Run: headless pygame with SDL's dummy video driver; simulated clock (each Clock.tick advances the game by its frame time, no real sleeping); random seed 0; keys injected as events and as key.get_pressed() state; mouse plan: one left click at the window centre at the start of phase 2, then a move to the lower-right quarter at the start of phase 3.
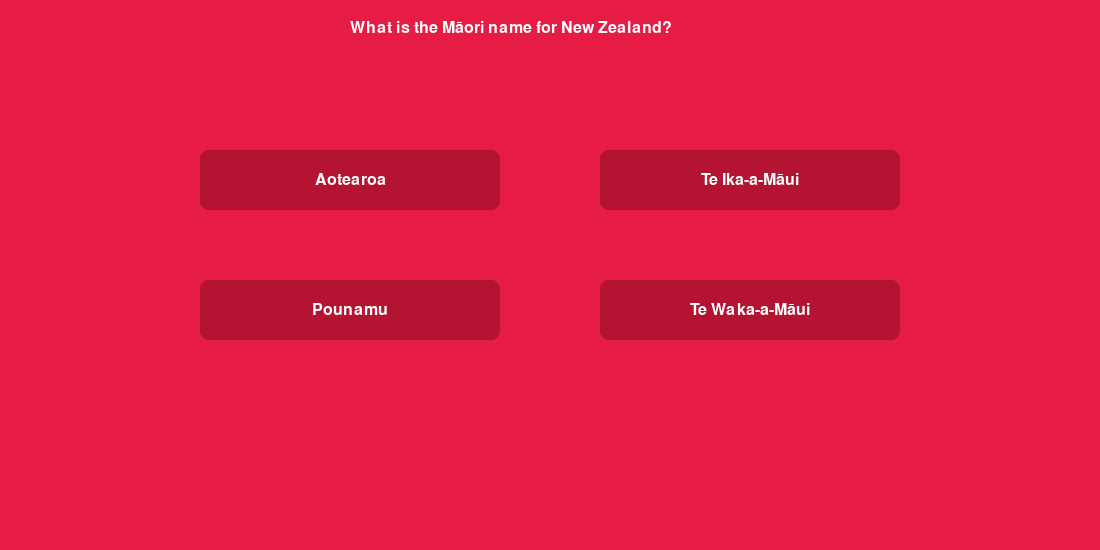
Frame 1 of 4 · flips 1–60 · no input
Frame 2 of 4 · flips 61–180 · clicked the window centre · tapped SPACE, RETURN · held RIGHT (→), D · screen unchanged from frame 1, image omitted
Frame 3 of 4 · flips 181–300 · moved the mouse to the lower-right quarter · held DOWN (↓), S · screen unchanged from frame 2, image omitted
Frame 4 of 4 · flips 301–420 · held LEFT (←), A, UP (↑), W · screen unchanged from frame 3, image omitted

The pygame program that drew these frames:

""" Maori NZ Quiz Game by Jade Akinbo
Version 2 - Game Loop
    - Question and Options displayed
    - Set up different screens for different questions
"""

import pygame

quiz_questions = {
    1: {
        "question": "What is the Māori name for New Zealand?",
        "options": ["Aotearoa", "Te Ika-a-Māui", "Pounamu", "Te Waka-a-Māui"],
        "answer": "Aotearoa"
    },
    2: {
        "question": "What is the name of the traditional Māori war dance performed by the All Blacks?",
        "options": ["Poi", "Haka", "Kapa Haka", "Waiata"],
        "answer": "Haka"
    },
    3: {
        "question": "What native New Zealand bird is flightless, nocturnal, and the national animal?",
        "options": ["Tui", "Kea", "Kiwi", "Pukeko"],
        "answer": "Kiwi"
    },
    4: {
        "question": "In te reo Māori, what does 'kia ora' mean?",
        "options": ["Goodbye", "Thank you", "Hello", "Good luck"],
        "answer": "Hello"
    },
    5: {
        "question": "What is the largest active volcano on the North Island, in Tongariro National Park?",
        "options": ["Mount Taranaki", "Mount Tongariro", "Mount Ruapehu", "Mount Ngauruhoe"],
        "answer": "Mount Ruapehu"
    },
    6: {
        "question": "What is a 'hangi'?",
        "options": [
            "A traditional Māori song",
            "A traditional Māori method of cooking food underground",
            "A Māori fishing technique",
            "A type of Māori cloak"
        ],
        "answer": "A traditional Māori method of cooking food underground"
    },
    7: {
        "question": "Which New Zealand city is known as the 'Garden City'?",
        "options": ["Wellington", "Auckland", "Dunedin", "Christchurch"],
        "answer": "Christchurch"
    },
    8: {
        "question": "What does the word 'pounamu' refer to?",
        "options": ["Greenstone", "Driftwood", "Volcanic rock", "Sea shell"],
        "answer": "Greenstone"
    },
    9: {
        "question": "What is the Māori name for the North Island?",
        "options": ["Te Waka-a-Māui", "Te Ika-a-Māui", "Aotearoa", "Rakiura"],
        "answer": "Te Ika-a-Māui"
    },
    10: {
        "question": "What is the name of the most common traditional Māori flute?",
        "options": ["Pūtātara", "Kōauau", "Nguru", "Pūkāea"],
        "answer": "Kōauau"
    },
}

pygame.init()
clock = pygame.time.Clock()

score = 0

main_screen = pygame.display.set_mode((1100, 550))
font = pygame.font.SysFont("Arial", 24)


def draw_text(text, font, colour, surface, x, y):
    text_surface = font.render(text, True, colour)
    surface.blit(text_surface, (x, y))


def draw_button(surface, text, font, x, y, width, height, colour):
    button_rect = pygame.Rect(x, y, width, height)
    pygame.draw.rect(surface, colour, button_rect, border_radius=8)
    text_surface = font.render(text, True, (255, 255, 255))
    text_rect = text_surface.get_rect(center=button_rect.center)
    surface.blit(text_surface, text_rect)
    return button_rect


def screen1():
    running = True
    while running:
        main_screen.fill((230, 28, 68))
        question = quiz_questions[1]["question"]
        options = quiz_questions[1]["options"]
        draw_text(question, font, (255, 255, 255), main_screen, 350, 20)
        button_1 = draw_button(main_screen, options[0], font, 200, 150, 300, 60, (180, 20, 50))
        button_2 = draw_button(main_screen, options[1], font, 600, 150, 300, 60, (180, 20, 50))
        button_3 = draw_button(main_screen, options[2], font, 200, 280, 300, 60, (180, 20, 50))
        button_4 = draw_button(main_screen, options[3], font, 600, 280, 300, 60, (180, 20, 50))
        for event in pygame.event.get():
            if event.type == pygame.QUIT:
                pygame.quit()
                quit()
            if event.type == pygame.MOUSEBUTTONDOWN:
                if button_1.collidepoint(event.pos):
                    print(f"Selected: {options[0]}")
                    return
                if button_2.collidepoint(event.pos):
                    print(f"Selected: {options[1]}")
                    return
                if button_3.collidepoint(event.pos):
                    print(f"Selected: {options[2]}")
                    return
                if button_4.collidepoint(event.pos):
                    print(f"Selected: {options[3]}")
                    return
        pygame.display.update()
        clock.tick(60)


def screen2():
    running = True
    while running:
        main_screen.fill((230, 28, 68))
        question = quiz_questions[2]["question"]
        options = quiz_questions[2]["options"]
        draw_text(question, font, (255, 255, 255), main_screen, 275, 20)
        button_1 = draw_button(main_screen, options[0], font, 200, 150, 300, 60, (180, 20, 50))
        button_2 = draw_button(main_screen, options[1], font, 600, 150, 300, 60, (180, 20, 50))
        button_3 = draw_button(main_screen, options[2], font, 200, 280, 300, 60, (180, 20, 50))
        button_4 = draw_button(main_screen, options[3], font, 600, 280, 300, 60, (180, 20, 50))
        for event in pygame.event.get():
            if event.type == pygame.QUIT:
                pygame.quit()
                quit()
            if event.type == pygame.MOUSEBUTTONDOWN:
                if button_1.collidepoint(event.pos):
                    print(f"Selected: {options[0]}")
                    return
                if button_2.collidepoint(event.pos):
                    print(f"Selected: {options[1]}")
                    return
                if button_3.collidepoint(event.pos):
                    print(f"Selected: {options[2]}")
                    return
                if button_4.collidepoint(event.pos):
                    print(f"Selected: {options[3]}")
                    return
        pygame.display.update()
        clock.tick(60)


def screen3():
    running = True
    while running:
        main_screen.fill((230, 28, 68))
        question = quiz_questions[3]["question"]
        options = quiz_questions[3]["options"]
        draw_text(question, font, (255, 255, 255), main_screen, 350, 20)
        button_1 = draw_button(main_screen, options[0], font, 200, 150, 300, 60, (180, 20, 50))
        button_2 = draw_button(main_screen, options[1], font, 600, 150, 300, 60, (180, 20, 50))
        button_3 = draw_button(main_screen, options[2], font, 200, 280, 300, 60, (180, 20, 50))
        button_4 = draw_button(main_screen, options[3], font, 600, 280, 300, 60, (180, 20, 50))
        for event in pygame.event.get():
            if event.type == pygame.QUIT:
                pygame.quit()
                quit()
            if event.type == pygame.MOUSEBUTTONDOWN:
                if button_1.collidepoint(event.pos):
                    print(f"Selected: {options[0]}")
                    return
                if button_2.collidepoint(event.pos):
                    print(f"Selected: {options[1]}")
                    return
                if button_3.collidepoint(event.pos):
                    print(f"Selected: {options[2]}")
                    return
                if button_4.collidepoint(event.pos):
                    print(f"Selected: {options[3]}")
                    return
        pygame.display.update()
        clock.tick(60)


def screen4():
    running = True
    while running:
        main_screen.fill((230, 28, 68))
        question = quiz_questions[4]["question"]
        options = quiz_questions[4]["options"]
        draw_text(question, font, (255, 255, 255), main_screen, 350, 20)
        button_1 = draw_button(main_screen, options[0], font, 200, 150, 300, 60, (180, 20, 50))
        button_2 = draw_button(main_screen, options[1], font, 600, 150, 300, 60, (180, 20, 50))
        button_3 = draw_button(main_screen, options[2], font, 200, 280, 300, 60, (180, 20, 50))
        button_4 = draw_button(main_screen, options[3], font, 600, 280, 300, 60, (180, 20, 50))
        for event in pygame.event.get():
            if event.type == pygame.QUIT:
                pygame.quit()
                quit()
            if event.type == pygame.MOUSEBUTTONDOWN:
                if button_1.collidepoint(event.pos):
                    print(f"Selected: {options[0]}")
                    return
                if button_2.collidepoint(event.pos):
                    print(f"Selected: {options[1]}")
                    return
                if button_3.collidepoint(event.pos):
                    print(f"Selected: {options[2]}")
                    return
                if button_4.collidepoint(event.pos):
                    print(f"Selected: {options[3]}")
                    return
        pygame.display.update()
        clock.tick(60)


def screen5():
    running = True
    while running:
        main_screen.fill((230, 28, 68))
        question = quiz_questions[5]["question"]
        options = quiz_questions[5]["options"]
        draw_text(question, font, (255, 255, 255), main_screen, 350, 20)
        button_1 = draw_button(main_screen, options[0], font, 200, 150, 300, 60, (180, 20, 50))
        button_2 = draw_button(main_screen, options[1], font, 600, 150, 300, 60, (180, 20, 50))
        button_3 = draw_button(main_screen, options[2], font, 200, 280, 300, 60, (180, 20, 50))
        button_4 = draw_button(main_screen, options[3], font, 600, 280, 300, 60, (180, 20, 50))
        for event in pygame.event.get():
            if event.type == pygame.QUIT:
                pygame.quit()
                quit()
            if event.type == pygame.MOUSEBUTTONDOWN:
                if button_1.collidepoint(event.pos):
                    print(f"Selected: {options[0]}")
                    return
                if button_2.collidepoint(event.pos):
                    print(f"Selected: {options[1]}")
                    return
                if button_3.collidepoint(event.pos):
                    print(f"Selected: {options[2]}")
                    return
                if button_4.collidepoint(event.pos):
                    print(f"Selected: {options[3]}")
                    return
        pygame.display.update()
        clock.tick(60)


def screen6():
    running = True
    while running:
        main_screen.fill((230, 28, 68))
        question = quiz_questions[6]["question"]
        options = quiz_questions[6]["options"]
        draw_text(question, font, (255, 255, 255), main_screen, 350, 20)
        button_1 = draw_button(main_screen, options[0], font, 200, 150, 300, 60, (180, 20, 50))
        button_2 = draw_button(main_screen, options[1], font, 600, 150, 300, 60, (180, 20, 50))
        button_3 = draw_button(main_screen, options[2], font, 200, 280, 300, 60, (180, 20, 50))
        button_4 = draw_button(main_screen, options[3], font, 600, 280, 300, 60, (180, 20, 50))
        for event in pygame.event.get():
            if event.type == pygame.QUIT:
                pygame.quit()
                quit()
            if event.type == pygame.MOUSEBUTTONDOWN:
                if button_1.collidepoint(event.pos):
                    print(f"Selected: {options[0]}")
                    return
                if button_2.collidepoint(event.pos):
                    print(f"Selected: {options[1]}")
                    return
                if button_3.collidepoint(event.pos):
                    print(f"Selected: {options[2]}")
                    return
                if button_4.collidepoint(event.pos):
                    print(f"Selected: {options[3]}")
                    return
        pygame.display.update()
        clock.tick(60)


def screen7():
    running = True
    while running:
        main_screen.fill((230, 28, 68))
        question = quiz_questions[7]["question"]
        options = quiz_questions[7]["options"]
        draw_text(question, font, (255, 255, 255), main_screen, 350, 20)
        button_1 = draw_button(main_screen, options[0], font, 200, 150, 300, 60, (180, 20, 50))
        button_2 = draw_button(main_screen, options[1], font, 600, 150, 300, 60, (180, 20, 50))
        button_3 = draw_button(main_screen, options[2], font, 200, 280, 300, 60, (180, 20, 50))
        button_4 = draw_button(main_screen, options[3], font, 600, 280, 300, 60, (180, 20, 50))
        for event in pygame.event.get():
            if event.type == pygame.QUIT:
                pygame.quit()
                quit()
            if event.type == pygame.MOUSEBUTTONDOWN:
                if button_1.collidepoint(event.pos):
                    print(f"Selected: {options[0]}")
                    return
                if button_2.collidepoint(event.pos):
                    print(f"Selected: {options[1]}")
                    return
                if button_3.collidepoint(event.pos):
                    print(f"Selected: {options[2]}")
                    return
                if button_4.collidepoint(event.pos):
                    print(f"Selected: {options[3]}")
                    return
        pygame.display.update()
        clock.tick(60)


def screen8():
    running = True
    while running:
        main_screen.fill((230, 28, 68))
        question = quiz_questions[8]["question"]
        options = quiz_questions[8]["options"]
        draw_text(question, font, (255, 255, 255), main_screen, 350, 20)
        button_1 = draw_button(main_screen, options[0], font, 200, 150, 300, 60, (180, 20, 50))
        button_2 = draw_button(main_screen, options[1], font, 600, 150, 300, 60, (180, 20, 50))
        button_3 = draw_button(main_screen, options[2], font, 200, 280, 300, 60, (180, 20, 50))
        button_4 = draw_button(main_screen, options[3], font, 600, 280, 300, 60, (180, 20, 50))
        for event in pygame.event.get():
            if event.type == pygame.QUIT:
                pygame.quit()
                quit()
            if event.type == pygame.MOUSEBUTTONDOWN:
                if button_1.collidepoint(event.pos):
                    print(f"Selected: {options[0]}")
                    return
                if button_2.collidepoint(event.pos):
                    print(f"Selected: {options[1]}")
                    return
                if button_3.collidepoint(event.pos):
                    print(f"Selected: {options[2]}")
                    return
                if button_4.collidepoint(event.pos):
                    print(f"Selected: {options[3]}")
                    return
        pygame.display.update()
        clock.tick(60)


def screen9():
    running = True
    while running:
        main_screen.fill((230, 28, 68))
        question = quiz_questions[9]["question"]
        options = quiz_questions[9]["options"]
        draw_text(question, font, (255, 255, 255), main_screen, 350, 20)
        button_1 = draw_button(main_screen, options[0], font, 200, 150, 300, 60, (180, 20, 50))
        button_2 = draw_button(main_screen, options[1], font, 600, 150, 300, 60, (180, 20, 50))
        button_3 = draw_button(main_screen, options[2], font, 200, 280, 300, 60, (180, 20, 50))
        button_4 = draw_button(main_screen, options[3], font, 600, 280, 300, 60, (180, 20, 50))
        for event in pygame.event.get():
            if event.type == pygame.QUIT:
                pygame.quit()
                quit()
            if event.type == pygame.MOUSEBUTTONDOWN:
                if button_1.collidepoint(event.pos):
                    print(f"Selected: {options[0]}")
                    return
                if button_2.collidepoint(event.pos):
                    print(f"Selected: {options[1]}")
                    return
                if button_3.collidepoint(event.pos):
                    print(f"Selected: {options[2]}")
                    return
                if button_4.collidepoint(event.pos):
                    print(f"Selected: {options[3]}")
                    return
        pygame.display.update()
        clock.tick(60)


def screen10():
    running = True
    while running:
        main_screen.fill((230, 28, 68))
        question = quiz_questions[10]["question"]
        options = quiz_questions[10]["options"]
        draw_text(question, font, (255, 255, 255), main_screen, (550, 20))
        button_1 = draw_button(main_screen, options[0], font, 200, 150, 300, 60, (180, 20, 50))
        button_2 = draw_button(main_screen, options[1], font, 600, 150, 300, 60, (180, 20, 50))
        button_3 = draw_button(main_screen, options[2], font, 200, 280, 300, 60, (180, 20, 50))
        button_4 = draw_button(main_screen, options[3], font, 600, 280, 300, 60, (180, 20, 50))
        for event in pygame.event.get():
            if event.type == pygame.QUIT:
                pygame.quit()
                quit()
            if event.type == pygame.MOUSEBUTTONDOWN:
                if button_1.collidepoint(event.pos):
                    print(f"Selected: {options[0]}")
                    return
                if button_2.collidepoint(event.pos):
                    print(f"Selected: {options[1]}")
                    return
                if button_3.collidepoint(event.pos):
                    print(f"Selected: {options[2]}")
                    return
                if button_4.collidepoint(event.pos):
                    print(f"Selected: {options[3]}")
                    return
        pygame.display.update()
        clock.tick(60)


def game_loop():
    screen1()
    screen2()
    screen3()
    screen4()
    screen5()
    screen6()
    screen7()
    screen8()
    screen9()
    screen10()


game_loop()
pygame.quit()
